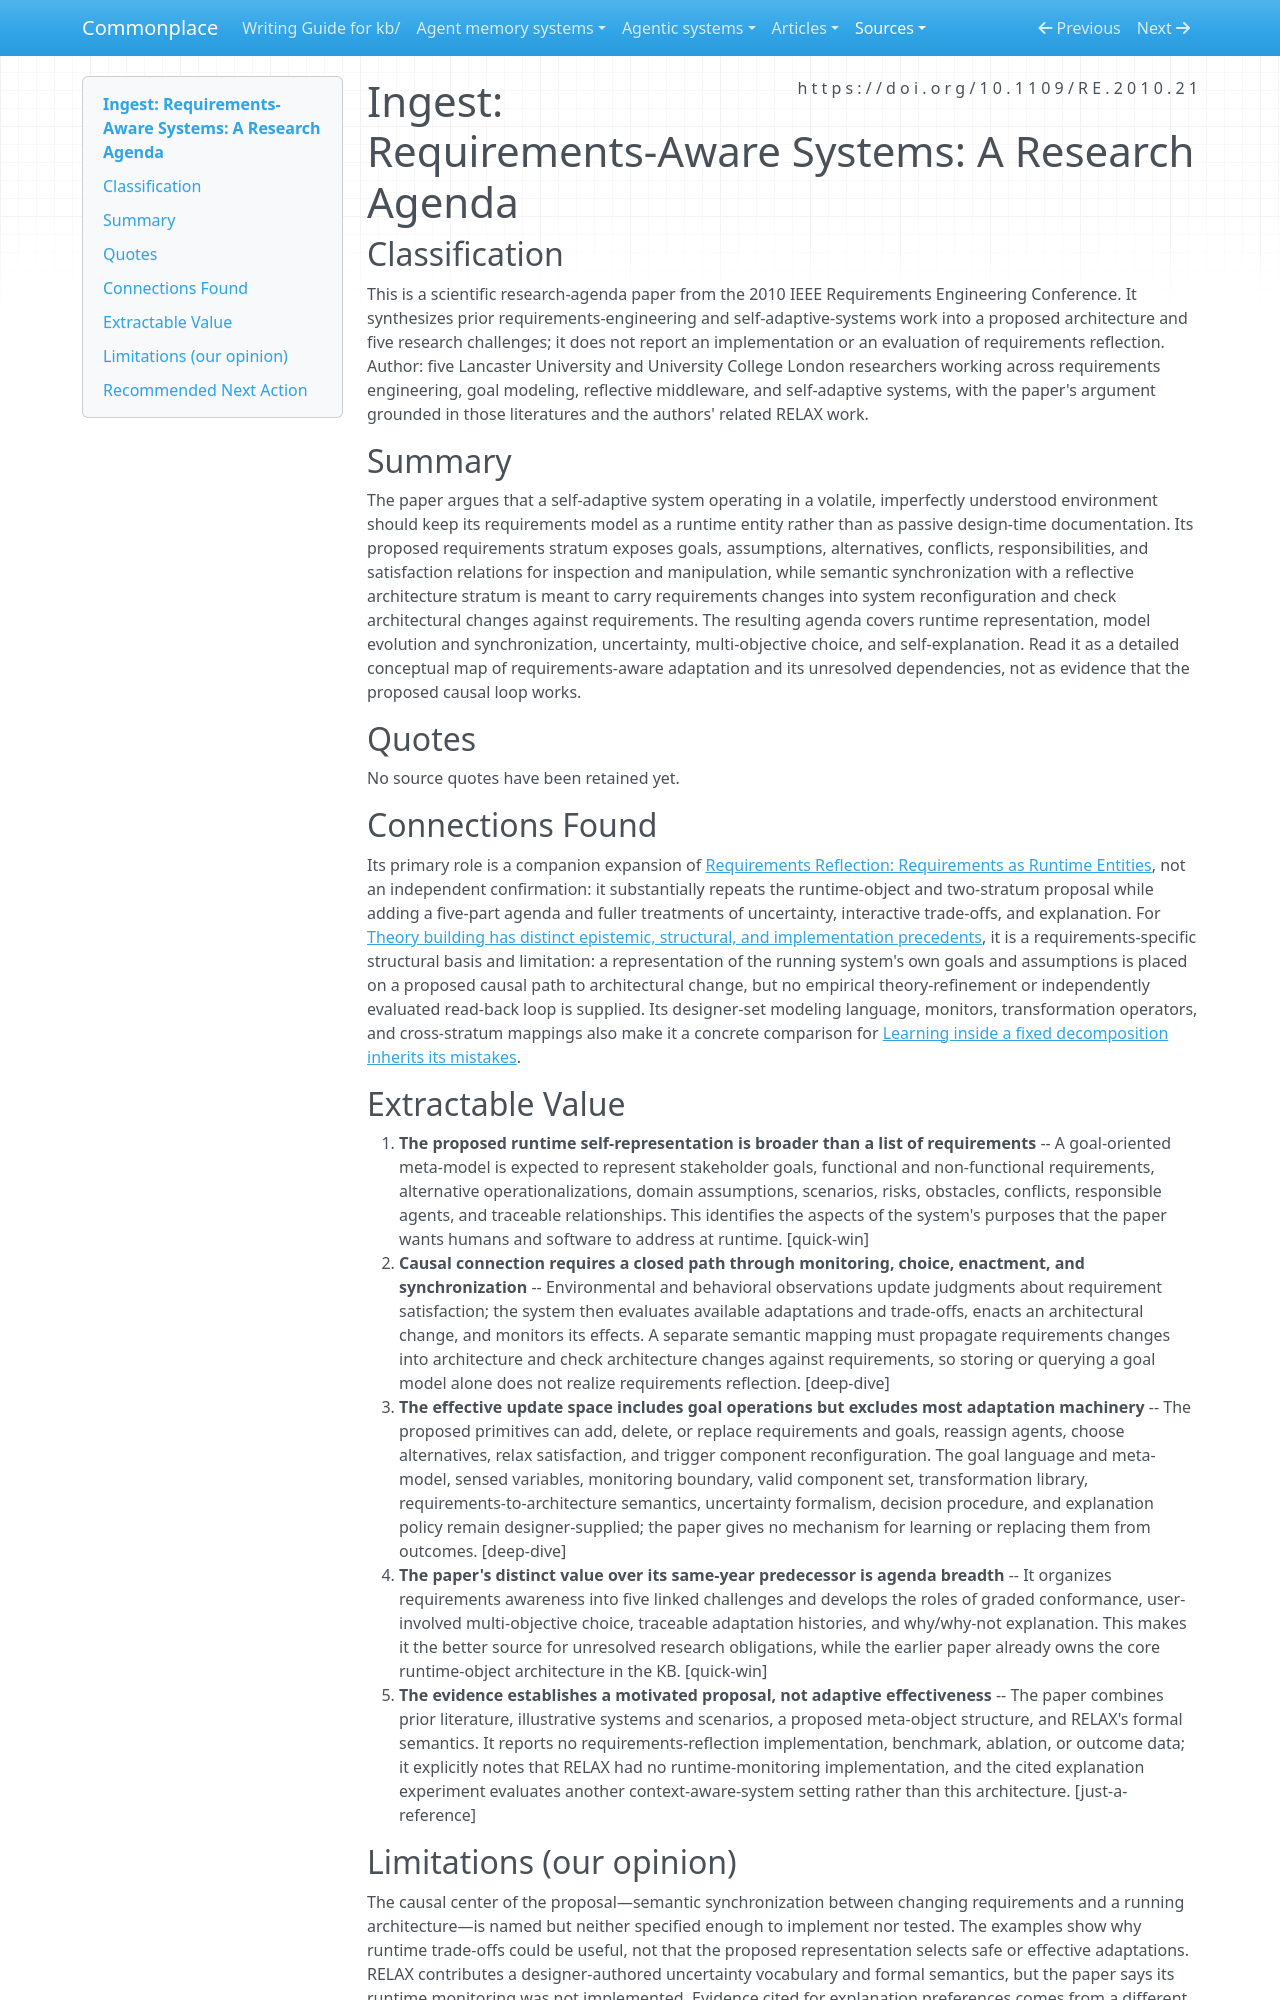

repository: zby/commonplace · page: sources/requirements-aware-systems-research-agenda.ingest/index.html · generator: mkdocs

---
description: "A 2010 research agenda extends requirements reflection into runtime model evolution, uncertainty, trade-offs, and explanation, supplying structural lineage rather than outcome evidence."
source: https://doi.org/10.1109/RE.2010.21
captured: "2026-08-30"
capture: pdftotext
capture_scope: full-source
capture_url: https://publications.aston.ac.uk/id/eprint/19491/1/Requirements_aware_systems.pdf
genre: scientific-paper
snapshot_sha256: 4d1100c02e2b5e0fd50761b4edac63d77c05c8534f7163beef88463b25d0f2a3
ingested: "2026-08-30"
occasion: "Determine what this source establishes about runtime representations of a software system's own structure, behavior, requirements, goals, or architecture; how those representations are causally connected to adaptation; what remains designer-supplied or fixed; and what evidence supports the claims. This is source ingestion for positioning theory-mediated system learning, not a request to confirm that the source is its predecessor."
type: types/ingest-report.md
domains: [requirements-engineering, self-adaptive-systems, runtime-models, reflection]
---

# Ingest: Requirements-Aware Systems: A Research Agenda

## Classification

This is a scientific research-agenda paper from the 2010 IEEE Requirements Engineering Conference. It synthesizes prior requirements-engineering and self-adaptive-systems work into a proposed architecture and five research challenges; it does not report an implementation or an evaluation of requirements reflection. Author: five Lancaster University and University College London researchers working across requirements engineering, goal modeling, reflective middleware, and self-adaptive systems, with the paper's argument grounded in those literatures and the authors' related RELAX work.

## Summary

The paper argues that a self-adaptive system operating in a volatile, imperfectly understood environment should keep its requirements model as a runtime entity rather than as passive design-time documentation. Its proposed requirements stratum exposes goals, assumptions, alternatives, conflicts, responsibilities, and satisfaction relations for inspection and manipulation, while semantic synchronization with a reflective architecture stratum is meant to carry requirements changes into system reconfiguration and check architectural changes against requirements. The resulting agenda covers runtime representation, model evolution and synchronization, uncertainty, multi-objective choice, and self-explanation. Read it as a detailed conceptual map of requirements-aware adaptation and its unresolved dependencies, not as evidence that the proposed causal loop works.

## Quotes

No source quotes have been retained yet.

## Connections Found

Its primary role is a companion expansion of [Requirements Reflection: Requirements as Runtime Entities](./requirements-reflection-runtime-entities.ingest.md), not an independent confirmation: it substantially repeats the runtime-object and two-stratum proposal while adding a five-part agenda and fuller treatments of uncertainty, interactive trade-offs, and explanation. For [Theory building has distinct epistemic, structural, and implementation precedents](../theory/theory-building-has-distinct-precedents.md), it is a requirements-specific structural basis and limitation: a representation of the running system's own goals and assumptions is placed on a proposed causal path to architectural change, but no empirical theory-refinement or independently evaluated read-back loop is supplied. Its designer-set modeling language, monitors, transformation operators, and cross-stratum mappings also make it a concrete comparison for [Learning inside a fixed decomposition inherits its mistakes](../theory/learning-inside-a-fixed-decomposition-inherits-its-mistakes.md).

## Extractable Value

1. **The proposed runtime self-representation is broader than a list of requirements** -- A goal-oriented meta-model is expected to represent stakeholder goals, functional and non-functional requirements, alternative operationalizations, domain assumptions, scenarios, risks, obstacles, conflicts, responsible agents, and traceable relationships. This identifies the aspects of the system's purposes that the paper wants humans and software to address at runtime. [quick-win]
2. **Causal connection requires a closed path through monitoring, choice, enactment, and synchronization** -- Environmental and behavioral observations update judgments about requirement satisfaction; the system then evaluates available adaptations and trade-offs, enacts an architectural change, and monitors its effects. A separate semantic mapping must propagate requirements changes into architecture and check architecture changes against requirements, so storing or querying a goal model alone does not realize requirements reflection. [deep-dive]
3. **The effective update space includes goal operations but excludes most adaptation machinery** -- The proposed primitives can add, delete, or replace requirements and goals, reassign agents, choose alternatives, relax satisfaction, and trigger component reconfiguration. The goal language and meta-model, sensed variables, monitoring boundary, valid component set, transformation library, requirements-to-architecture semantics, uncertainty formalism, decision procedure, and explanation policy remain designer-supplied; the paper gives no mechanism for learning or replacing them from outcomes. [deep-dive]
4. **The paper's distinct value over its same-year predecessor is agenda breadth** -- It organizes requirements awareness into five linked challenges and develops the roles of graded conformance, user-involved multi-objective choice, traceable adaptation histories, and why/why-not explanation. This makes it the better source for unresolved research obligations, while the earlier paper already owns the core runtime-object architecture in the KB. [quick-win]
5. **The evidence establishes a motivated proposal, not adaptive effectiveness** -- The paper combines prior literature, illustrative systems and scenarios, a proposed meta-object structure, and RELAX's formal semantics. It reports no requirements-reflection implementation, benchmark, ablation, or outcome data; it explicitly notes that RELAX had no runtime-monitoring implementation, and the cited explanation experiment evaluates another context-aware-system setting rather than this architecture. [just-a-reference]
